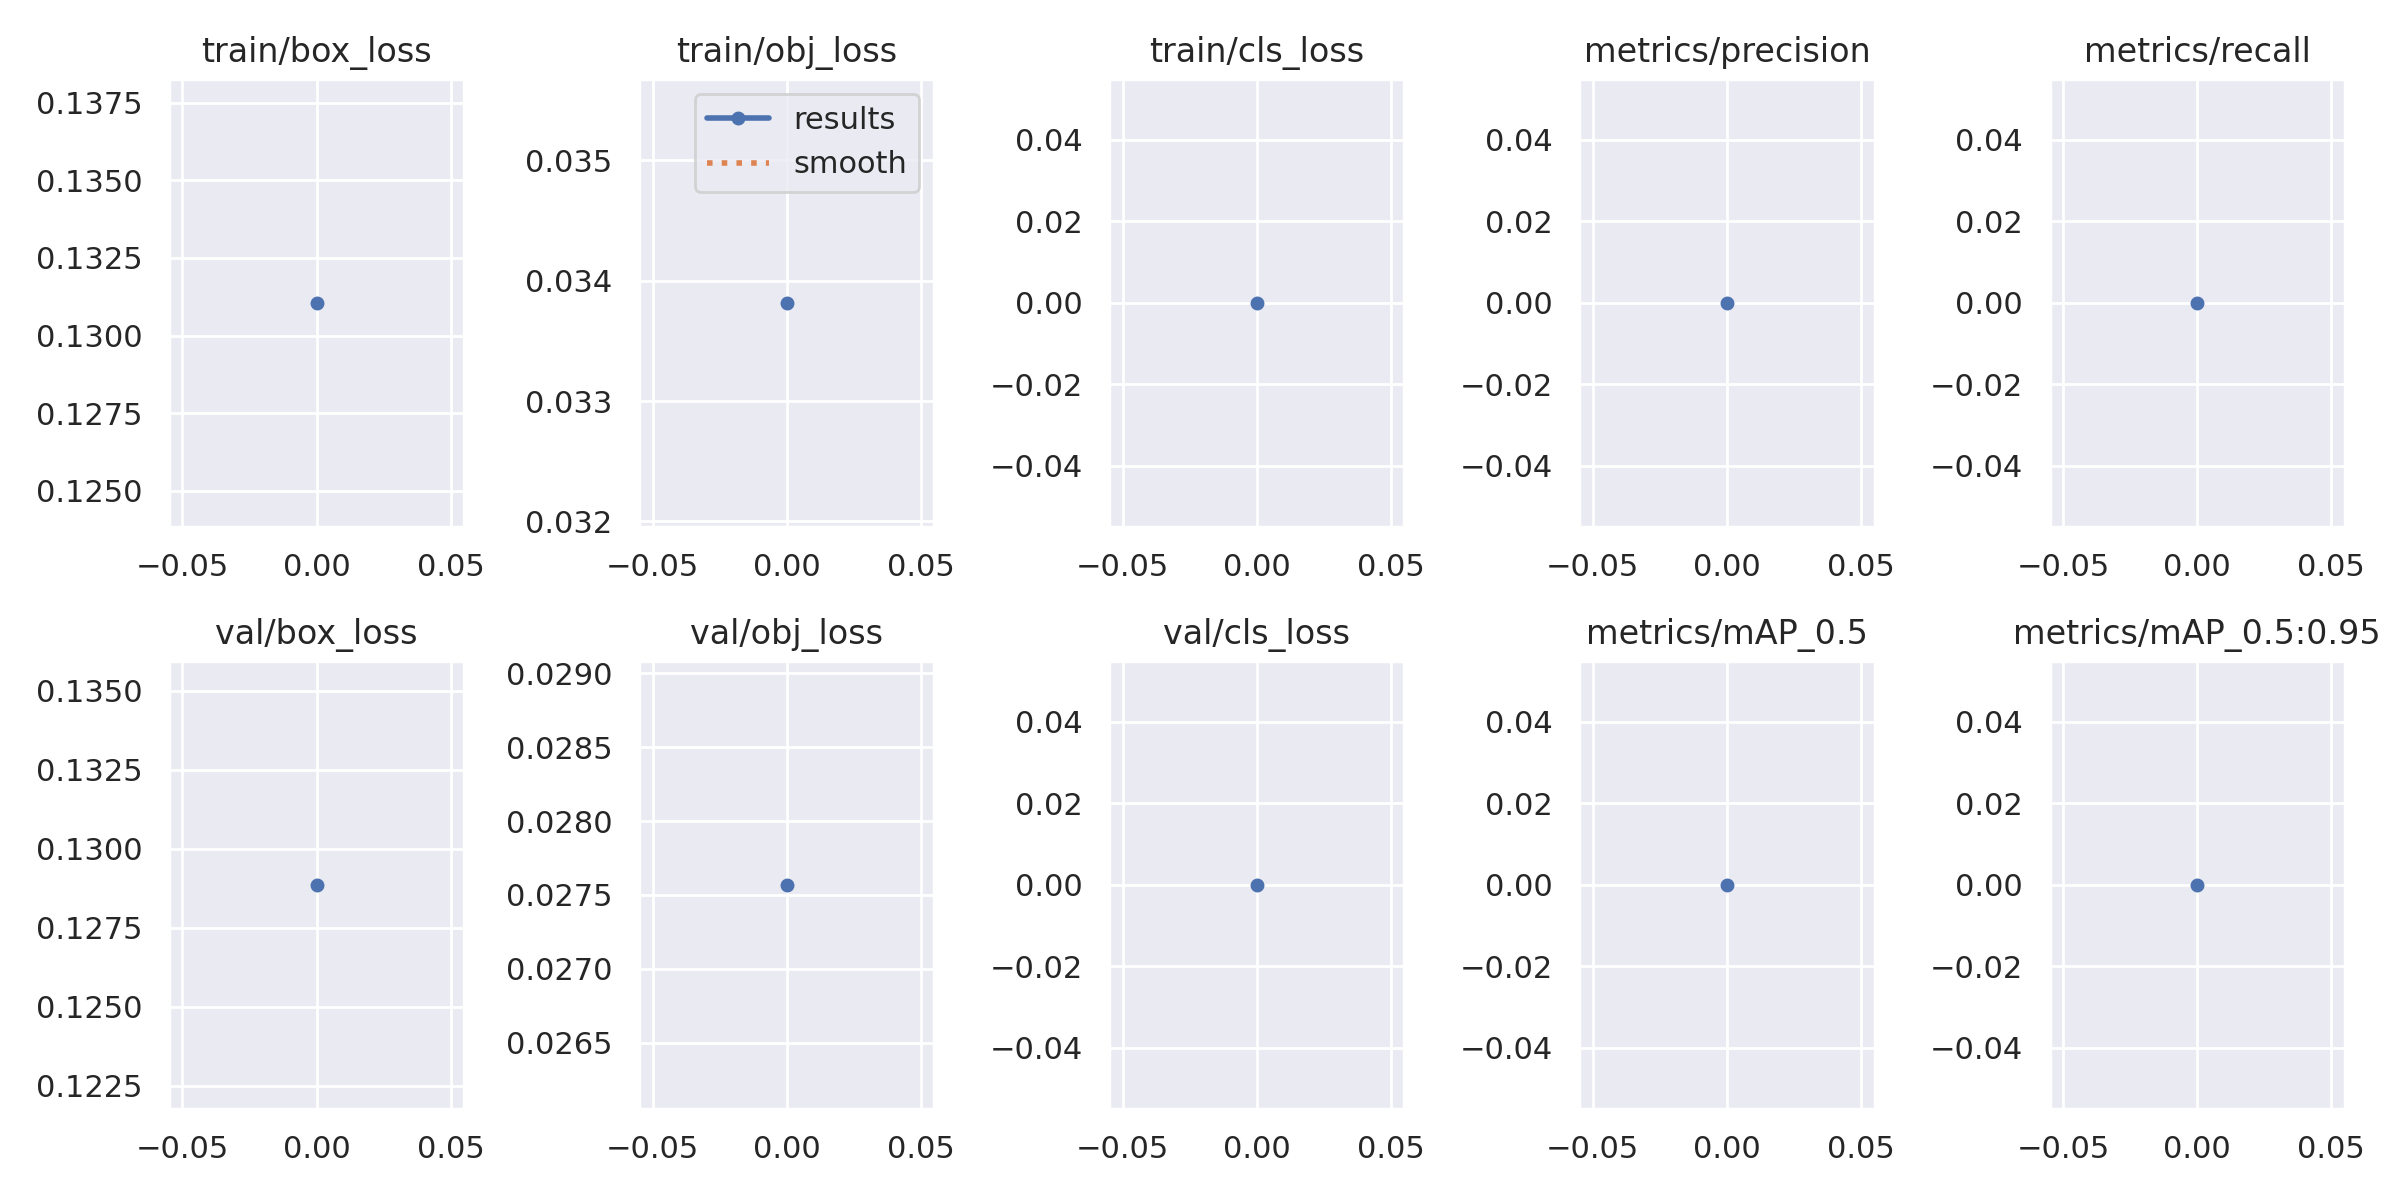

Data behind this chart, as committed beside it:
epoch, train/box_loss, train/obj_loss, train/cls_loss, metrics/precision, metrics/recall, metrics/mAP_0.5, metrics/mAP_0.5:0.95, val/box_loss, val/obj_loss, val/cls_loss, x/lr0, x/lr1, x/lr2
0, 0.1311, 0.03382, 0, 0, 0, 0, 0, 0.1289, 0.02757, 0, 0.0973, 0.0003, 0.0003
